Run: headless pygame with SDL's dummy video driver; simulated clock (each Clock.tick advances the game by its frame time, no real sleeping); random seed 0; keys injected as events and as key.get_pressed() state; mouse plan: one left click at the window centre at the start of phase 2, then a move to the lower-right quarter at the start of phase 3.
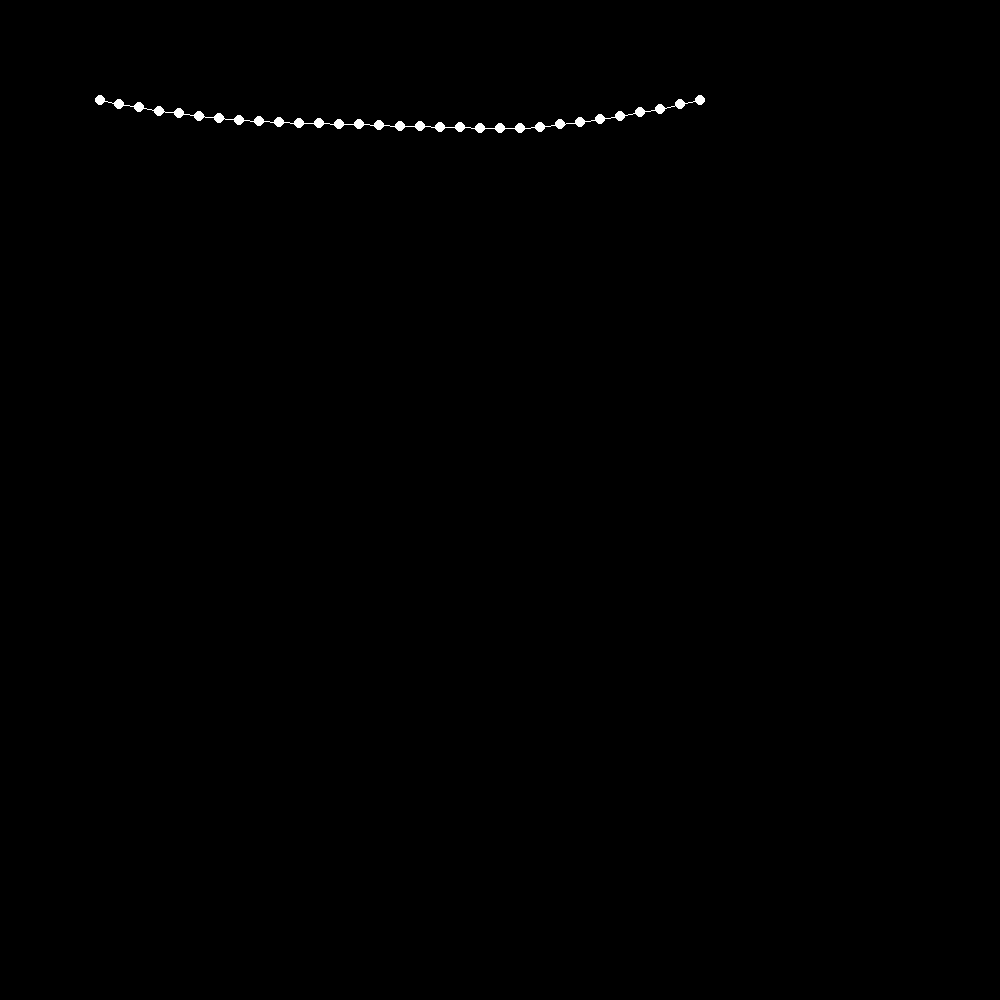
Frame 1 of 4 · flips 1–60 · no input
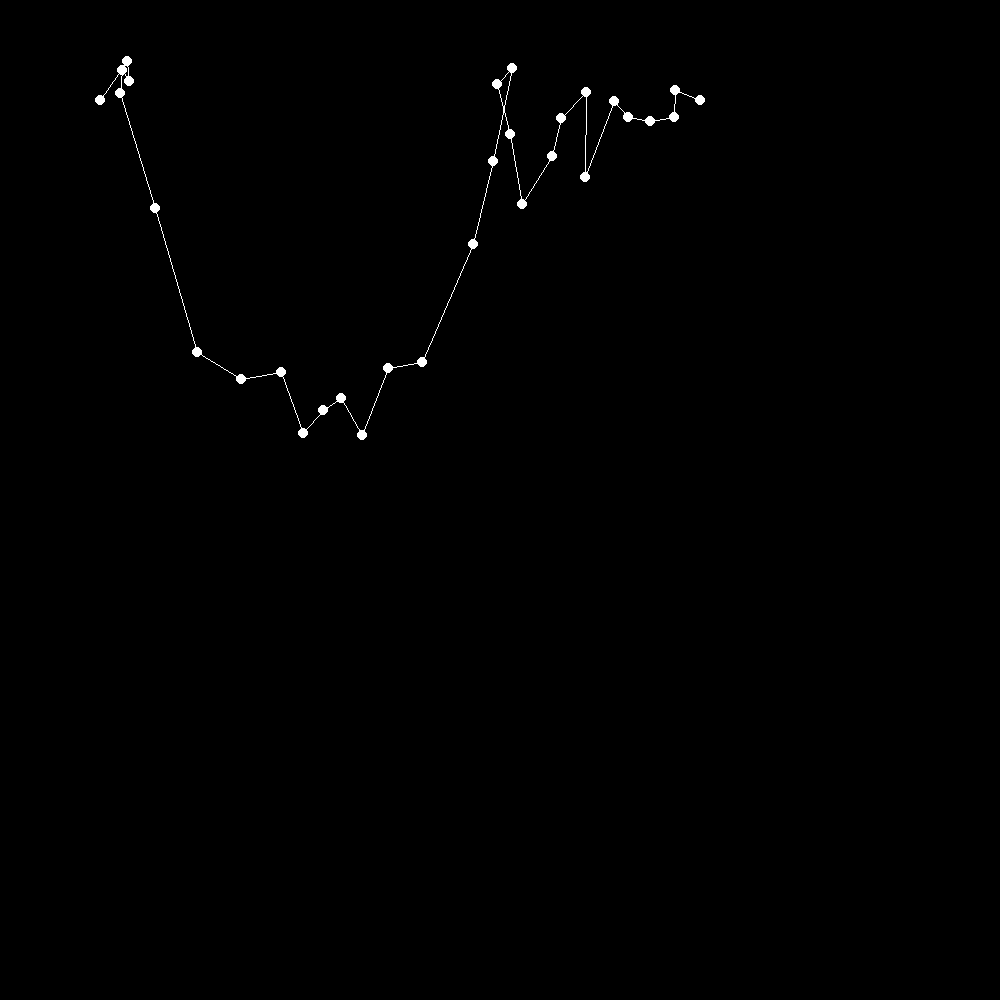
Frame 2 of 4 · flips 61–180 · clicked the window centre · tapped SPACE, RETURN · held RIGHT (→), D
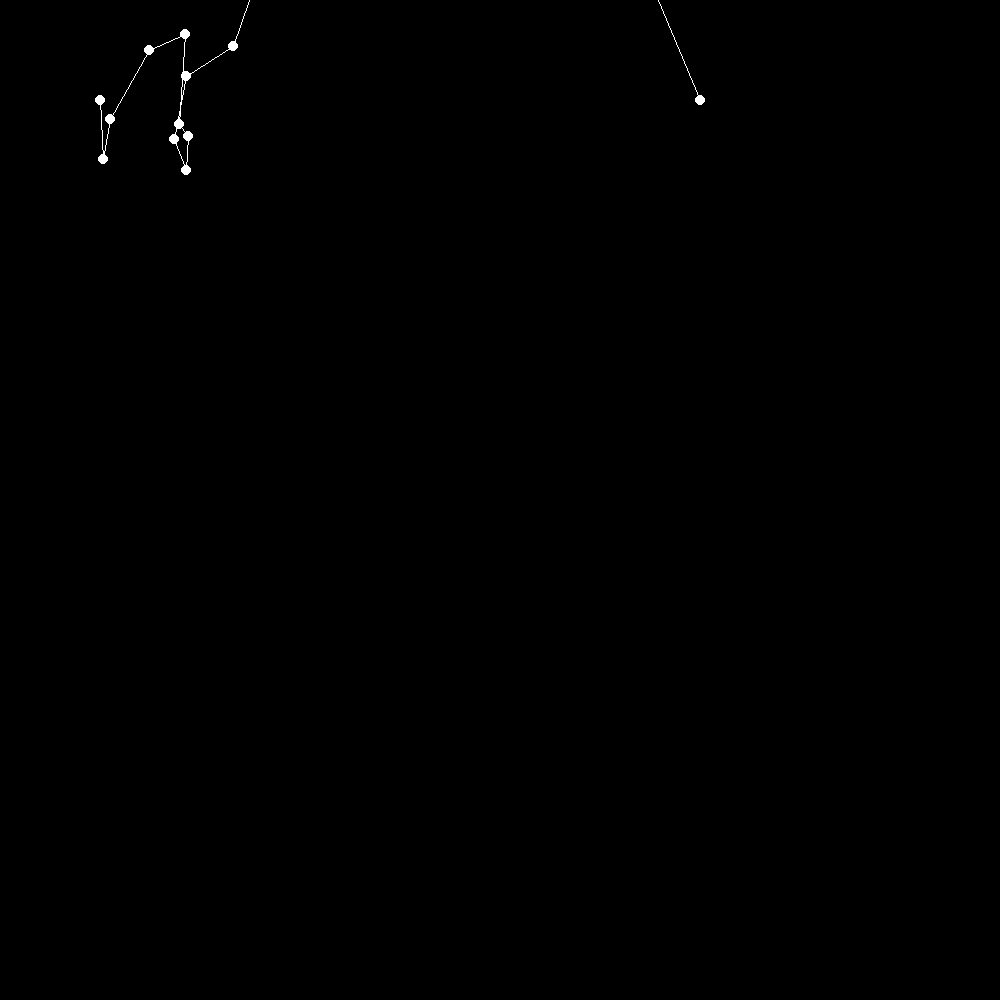
Frame 3 of 4 · flips 181–300 · moved the mouse to the lower-right quarter · held DOWN (↓), S
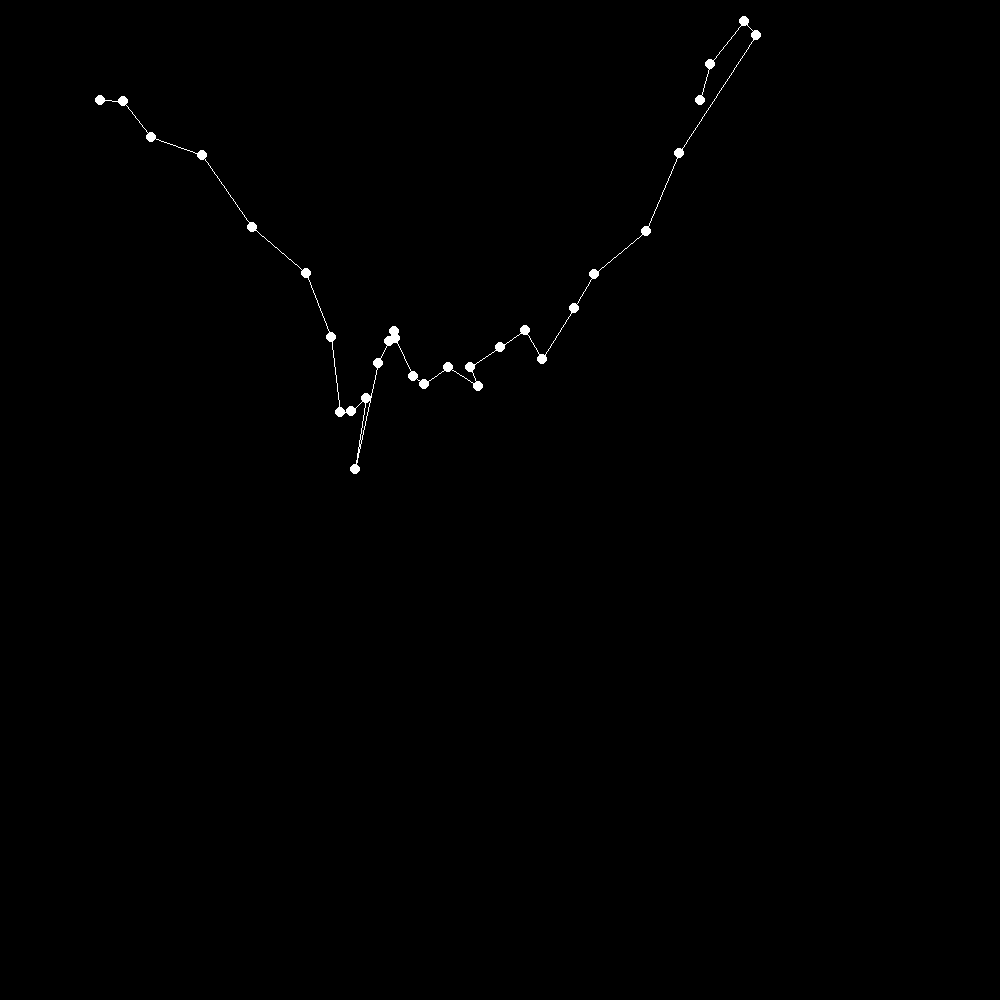
Frame 4 of 4 · flips 301–420 · held LEFT (←), A, UP (↑), W

The pygame program that drew these frames:

from pygame import *
from math import *

init()
screen = display.set_mode((1000, 1000))


class Particle:
  def __init__(self, pos, vel=[0, 0], mass=1,
               friction=0.998, gravity=0.01, pinned=False):
    self.pos =  pos
    self.vel = vel
    self.mass = mass
    self.friction = friction
    self.gravity = gravity
    self.pinned = pinned

  def move(self):
    if self.pinned: return
    for i in range(2):
      self.pos[i] += self.vel[i]

  def receive_force(self, f):
    for i in range(2):
      self.vel[i] += f[i]/self.mass

  def apply_friction(self, friction=None):
    if friction == None:
      friction = self.friction
    self.vel = [self.vel[i]*friction for i in [0, 1]]

  def apply_gravity(self, gravity=None):
    if gravity == None:
      gravity = self.gravity
    self.receive_force([0, gravity*self.mass])

class Spring:
  def __init__(self, ends, rate=0.01, equi_length=0):
    self.ends = [ends[0], ends[1]]
    self.rate = rate
    self.equi_length = equi_length

  def apply_force_to_ends(self):
    a = self.ends[0].pos
    b = self.ends[1].pos
    d = spring_deflection(a, b, self.equi_length)
    f = [d[i]*self.rate for i in [0, 1]]
    self.ends[0].receive_force([-f[i] for i in [0, 1]])
    self.ends[1].receive_force(f)

def spring_deflection(a, b, equi_length):
  r = [a[0]-b[0], a[1]-b[1]]
  r_norm = sqrt(r[0]*r[0] + r[1]*r[1])
  d_norm = r_norm-equi_length
  if r_norm>0.001:
    d = [r[0]/r_norm*d_norm, r[1]/r_norm*d_norm]
  else:
    d = [0, 0]
  return d


def string_of_springs():
  length = 30
  ps = [Particle([100+20*i, 100], mass=0.2) for i in range(length+1)]
  ps[0].pinned = True
  ps[-1].pinned = True
  ss = [Spring([ps[i], ps[i+1]], equi_length=10) for i in range(length)]
  return (ps, ss)

(particles, springs) = string_of_springs()


grabbed = None

quit = False
while not quit:
  for e in event.get():
    if e.type==QUIT:
      quit = True
  
  for s in springs:
    s.apply_force_to_ends()
  for p in particles:
    p.apply_gravity()
    p.apply_friction()
    if key.get_pressed()[K_r]:
      p.apply_friction(0.95)
    p.move()

  mpos = mouse.get_pos()
  if mouse.get_pressed()[0]:
    if grabbed==None:
      nearest = None
      bestDistQ = float("inf")
      for p in particles:
        distQ = (mpos[0]-p.pos[0])**2 + (mpos[1]-p.pos[1])**2
        if distQ < bestDistQ:
          nearest = p
          bestDistQ = distQ
      grabbed = nearest
    grabbed.pos = [mpos[0], mpos[1]]
    grabbed.vel = [0, 0]
  else:
    grabbed = None
  
  screen.fill(Color(0, 0, 0))
  for p in particles:
    draw.circle(screen, Color(255, 255, 255),
      (int(p.pos[0]), int(p.pos[1])), 5)
  for s in springs:
    vertices = [[int(s.ends[i].pos[j]) for j in [0, 1]] for i in [0, 1]]
    draw.line(screen, Color(255, 255, 255),
      vertices[0], vertices[1])
  
  display.flip()
  if not key.get_pressed()[K_f]:
    time.wait(10)
